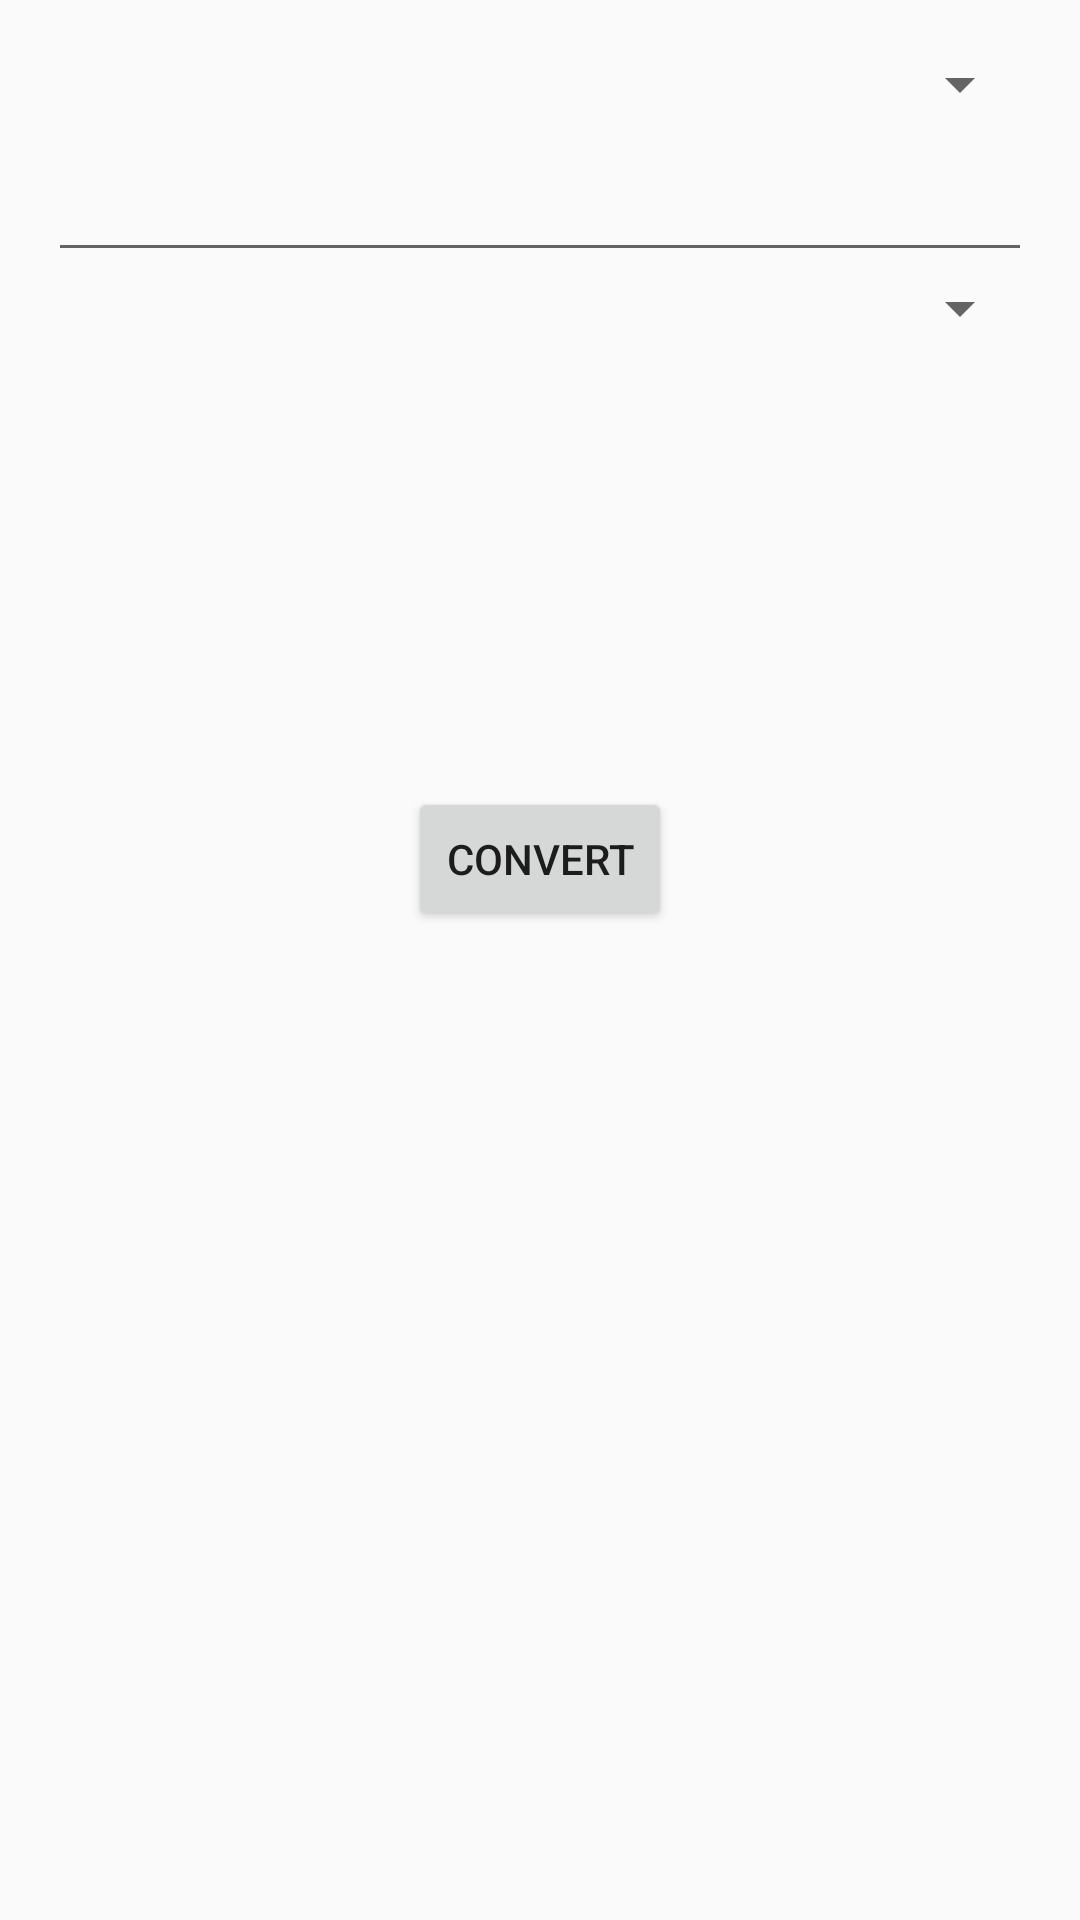

The Android layout XML behind this screen, and the referenced resources:
<!-- AndroidManifest.xml: application theme AppTheme -->
<!-- res/layout/activity_length.xml -->
<?xml version="1.0" encoding="utf-8"?>
<androidx.constraintlayout.widget.ConstraintLayout xmlns:android="http://schemas.android.com/apk/res/android"
    xmlns:app="http://schemas.android.com/apk/res-auto"
    xmlns:tools="http://schemas.android.com/tools"
    android:layout_width="match_parent"
    android:layout_height="match_parent"
    android:padding="16dp"
    tools:context=".LengthActivity">

    <Spinner
        android:id="@+id/spinner_from"
        android:layout_width="wrap_content"
        android:layout_height="wrap_content"
        app:layout_constraintEnd_toEndOf="parent"
        app:layout_constraintTop_toTopOf="parent" />

    <EditText
        android:id="@+id/editText_from"
        android:layout_width="wrap_content"
        android:layout_height="wrap_content"
        android:ems="15"
        android:inputType="number"
        android:textSize="25sp"
        app:layout_constraintEnd_toEndOf="parent"
        app:layout_constraintStart_toStartOf="parent"
        app:layout_constraintTop_toBottomOf="@id/spinner_from" />

    <Spinner
        android:id="@+id/spinner_to"
        android:layout_width="wrap_content"
        android:layout_height="wrap_content"
        app:layout_constraintEnd_toEndOf="parent"
        app:layout_constraintTop_toBottomOf="@id/editText_from" />

    <TextView
        android:id="@+id/textview_to"
        android:layout_width="match_parent"
        android:layout_height="wrap_content"
        android:layout_margin="30dp"
        android:gravity="center"
        android:textSize="25sp"
        android:padding="12dp"
        app:layout_constraintEnd_toEndOf="parent"
        app:layout_constraintTop_toBottomOf="@id/spinner_to" />

    <Button
        android:id="@+id/button_convert"
        android:layout_width="wrap_content"
        android:layout_height="wrap_content"
        android:layout_marginTop="60dp"
        android:gravity="center"
        android:text="@string/convert_lengt"
        app:layout_constraintEnd_toEndOf="parent"
        app:layout_constraintStart_toStartOf="parent"
        app:layout_constraintTop_toBottomOf="@id/textview_to" />
</androidx.constraintlayout.widget.ConstraintLayout>
<!-- resources referenced by this layout -->
<resources>
  <string name="convert_lengt">Convert</string>
  <style name="AppTheme" parent="Theme.AppCompat.Light.DarkActionBar">
          
          <item name="colorPrimary">@color/colorPrimary</item>
          <item name="colorPrimaryDark">@color/colorPrimaryDark</item>
          <item name="colorAccent">@android:color/black</item>
      </style>
  <color name="colorPrimary">#008577</color>
  <color name="colorPrimaryDark">#00574B</color>
</resources>
